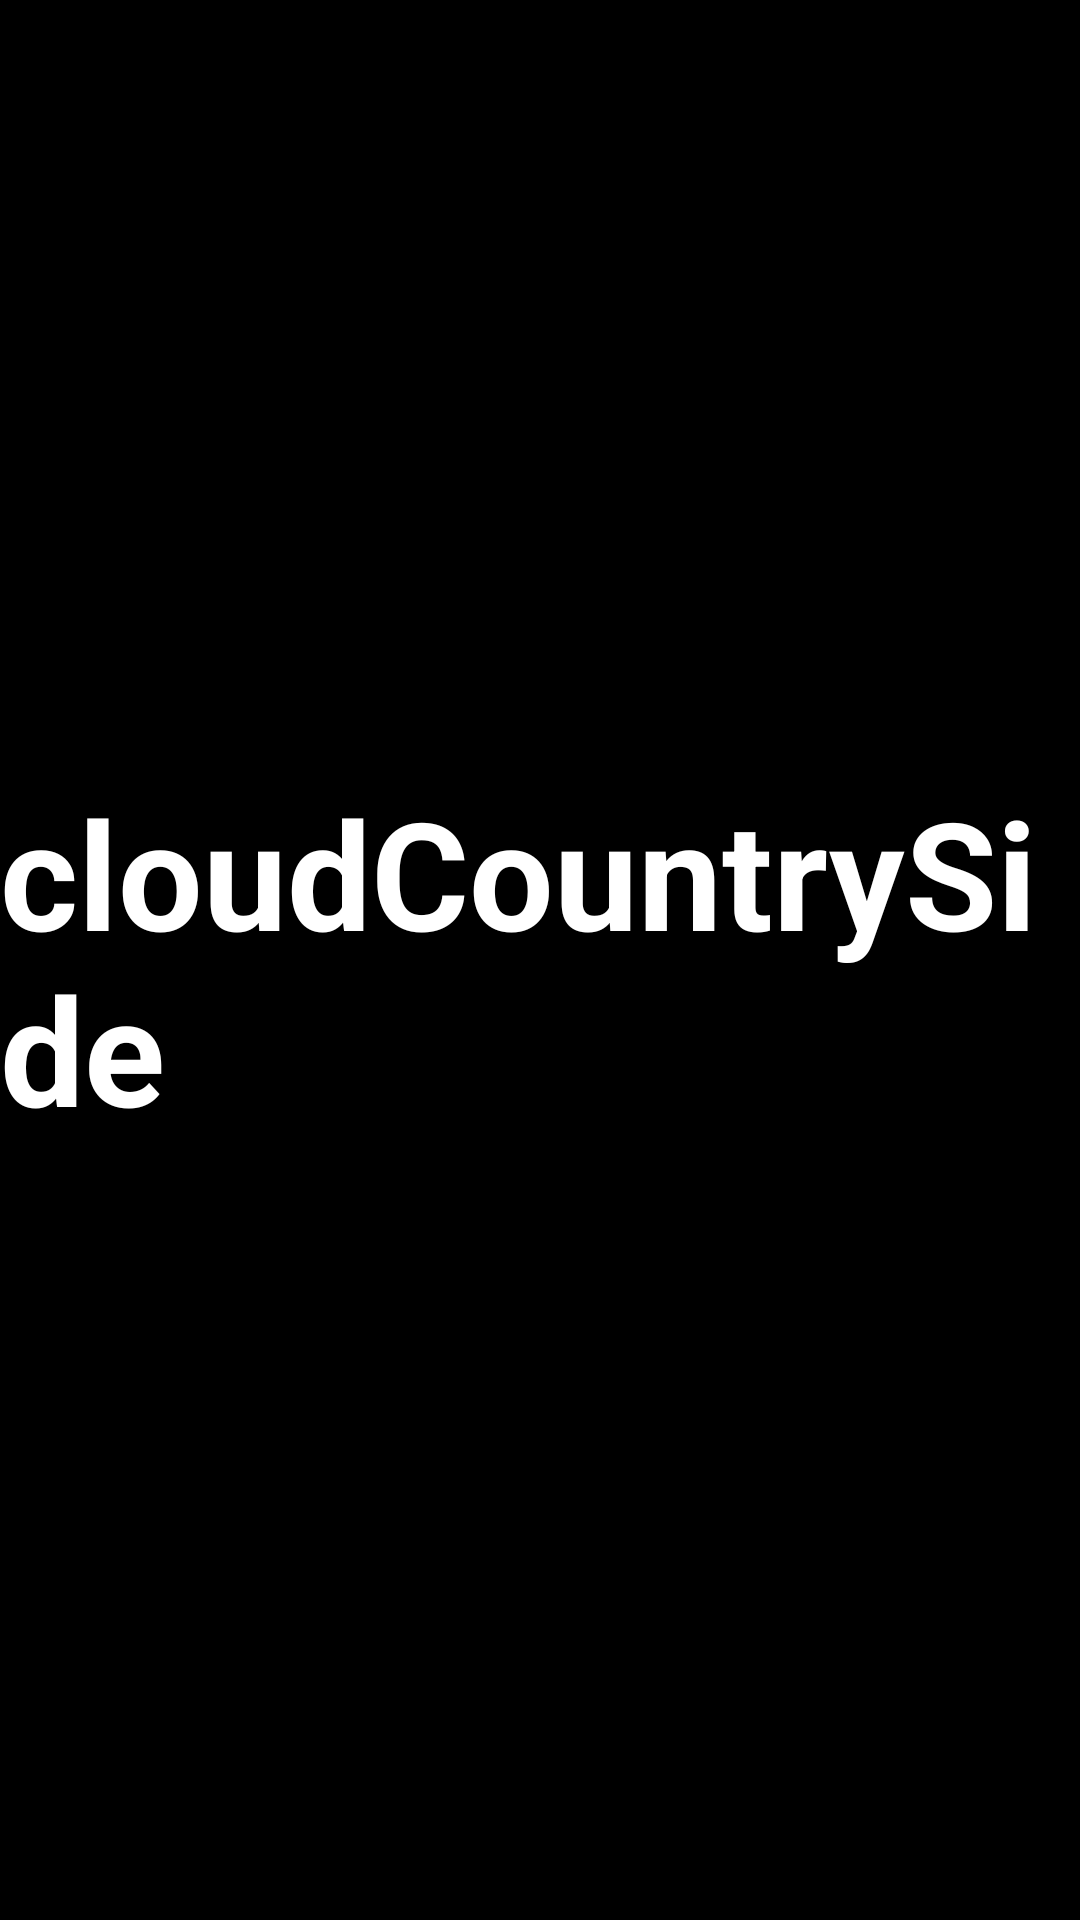

Here is an Android app screen rendered from its layout file. Give the layout XML and the strings, colors and styles it references.
<!-- AndroidManifest.xml: application theme Theme.WYYUI -->
<!-- res/layout/cloudountryside_fragment.xml -->
<?xml version="1.0" encoding="utf-8"?>

<androidx.constraintlayout.widget.ConstraintLayout xmlns:android="http://schemas.android.com/apk/res/android"
    android:layout_width="match_parent"
    android:layout_height="match_parent"
    android:background="@color/black"
    xmlns:app="http://schemas.android.com/apk/res-auto">

    <TextView
        android:layout_width="wrap_content"
        android:layout_height="wrap_content"
        android:text="cloudCountrySide"
        android:textStyle="bold"
        android:textSize="50dp"
        android:textColor="@color/white"
        app:layout_constraintTop_toTopOf="parent"
        app:layout_constraintBottom_toBottomOf="parent"
        app:layout_constraintStart_toStartOf="parent"
        app:layout_constraintEnd_toEndOf="parent"/>

</androidx.constraintlayout.widget.ConstraintLayout>
<!-- resources referenced by this layout -->
<resources>
  <color name="black">#FF000000</color>
  <color name="white">#FFFFFFFF</color>
  <style name="Theme.WYYUI" parent="Theme.MaterialComponents.Light.NoActionBar.Bridge">
          
          <item name="colorPrimary">@color/purple_500</item>
          <item name="colorPrimaryVariant">@color/purple_700</item>
          <item name="colorOnPrimary">@color/white</item>
          
          <item name="colorSecondary">@color/teal_200</item>
          <item name="colorSecondaryVariant">@color/teal_700</item>
          <item name="colorOnSecondary">@color/black</item>
          
          <item name="android:statusBarColor" tools:targetApi="l">?attr/colorPrimaryVariant</item>
          
      </style>
  <color name="purple_500">#FF6200EE</color>
  <color name="purple_700">#FF3700B3</color>
  <color name="teal_200">#FF03DAC5</color>
  <color name="teal_700">#FF018786</color>
</resources>
